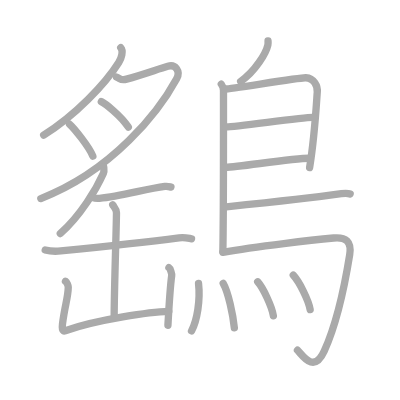
t = 0.00 s
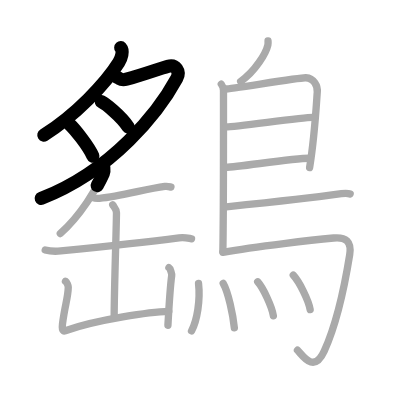
t = 4.25 s
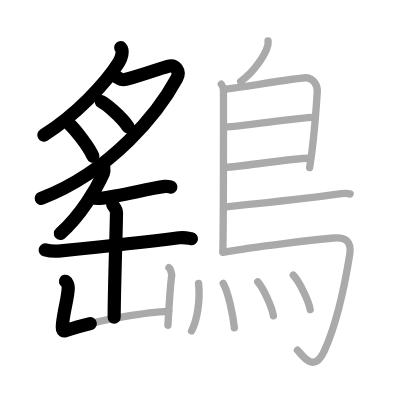
t = 8.50 s
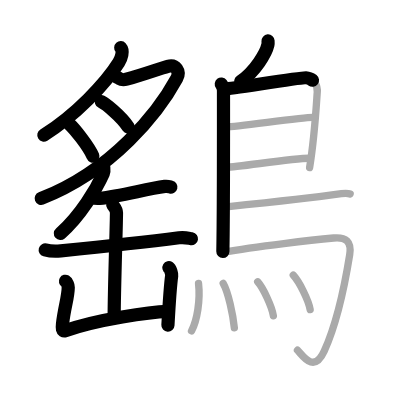
t = 12.50 s
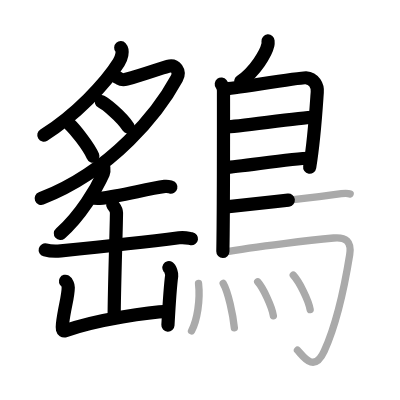
t = 15.50 s
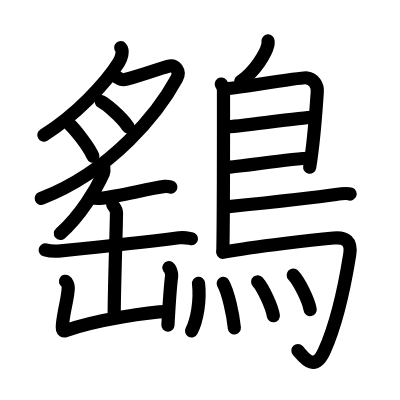
t = 21.00 s

The animated SVG that drew these frames (rendered in a browser with its animation timeline set to each time). Animation: 21 SMIL elements (animate=21); one cycle of 21.00 s.

<?xml version="1.0" standalone="no"?>
<!DOCTYPE svg PUBLIC "-//W3C//DTD SVG 1.1//EN"   "http://www.w3.org/Graphics/SVG/1.1/DTD/svg11.dtd">
<svg width="400px" height="400px"  version="1.1" xmlns="http://www.w3.org/2000/svg">
  <defs>
    <marker id="Triangle" viewBox="0 0 10 10" refX="0" refY="5" markerUnits="strokeWidth" markerWidth="3" style="stroke-opacity:0%;fill:#aaaaaa;" markerHeight="2" orient="auto">
      <path d="M 0 0 L 10 5 L 0 10 z" />
    </marker>
    
    <marker id="Arrow" viewBox="0 0 10 10" refX="5" refY="5" markerUnits="strokeWidth" markerWidth="1.8" style="stroke-opacity:0%;fill:#770000;" markerHeight="2" orient="auto">
      <path d="M 0 4 L 6 4 L 4 1 L 10 5 L 4 9 L 6 6 L 0 6 z" />
        <circle cx="5" cy="5" r="5" />
      </marker>
    
    <marker id="TriangleRed" viewBox="0 0 10 10" refX="0" refY="5" markerUnits="strokeWidth" markerWidth="3" style="stroke-opacity:0%;fill:#CC0000;" markerHeight="2" orient="auto">
      <path d="M 0 0 L 10 5 L 0 10 z" />
    </marker>
    
    <marker id="ArrowRed" viewBox="0 0 10 10" refX="5" refY="5" markerUnits="strokeWidth" markerWidth="1.8" style="stroke-opacity:0%;fill:#CC0000;" markerHeight="2" orient="auto">
      <path d="M 0 4 L 6 4 L 4 1 L 10 5 L 4 9 L 6 6 L 0 6 z" />
        <circle cx="5" cy="5" r="5" />
      </marker>
    
  </defs>
  
  <path style="fill:#ffffff; fill-opacity:100%; fill-rule:evenodd; stroke-width:0;" d="M 0 0 L 400px 0 L 400px 400px L 0 400px L 0 0" />

  <g transform="scale(3.6697247706422 3.6697247706422)">
<path style="fill:none; fill-opacity:0%; fill-rule:evenodd; stroke:#aaaaaa; stroke-opacity:100%; stroke-width: 1.5pt; stroke-linejoin:round; stroke-linecap:round;" d="M32.9 13c0.8 0.88 0.18 2.9-0.54 4.05C28.77 22.79 20.5 31.5 11.9 36.83"></path>
<path style="fill:none; fill-opacity:0%; fill-rule:evenodd; stroke:#aaaaaa; stroke-opacity:100%; stroke-width: 1.5pt; stroke-linejoin:round; stroke-linecap:round;" d="M31.78 21.01c1.15 0.44 1.09 1 2.71 0.55c4.76-1.32 8.61-2.75 11.24-3.5c2.1-0.6 3.53 1.33 2.41 3.38C43.27 30.4 30.75 46.5 11.13 54.11"></path>
<path style="fill:none; fill-opacity:0%; fill-rule:evenodd; stroke:#aaaaaa; stroke-opacity:100%; stroke-width: 1.5pt; stroke-linejoin:round; stroke-linecap:round;" d="M27.61 27.69c1.05 0.53 5.26 3.74 7.36 6.94"></path>
<path style="fill:none; fill-opacity:0%; fill-rule:evenodd; stroke:#aaaaaa; stroke-opacity:100%; stroke-width: 1.5pt; stroke-linejoin:round; stroke-linecap:round;" d="M18.95 33.84c1.31 1.16 5.26 6.09 6.35 8.69"></path>
<path style="fill:none; fill-opacity:0%; fill-rule:evenodd; stroke:#aaaaaa; stroke-opacity:100%; stroke-width: 1.5pt; stroke-linejoin:round; stroke-linecap:round;" d="M28.26 45.48c0.03 0.43 0.19 1.15-0.07 1.72C26.25 51.5 22 58.75 16.43 63.65"></path>
<path style="fill:none; fill-opacity:0%; fill-rule:evenodd; stroke:#aaaaaa; stroke-opacity:100%; stroke-width: 1.5pt; stroke-linejoin:round; stroke-linecap:round;" d="M25.29 53.86c0.47 0.19 1.34 0.23 1.82 0.19c5.82-0.53 12.59-2.58 17.81-3.26c0.78-0.1 1.26 0.09 1.66 0.19"></path>
<path style="fill:none; fill-opacity:0%; fill-rule:evenodd; stroke:#aaaaaa; stroke-opacity:100%; stroke-width: 1.5pt; stroke-linejoin:round; stroke-linecap:round;" d="M12.32 68.11c0.97 0.27 3.26 0.37 4.24 0.27c11.2-1.13 20.95-2.13 32.23-3.58c1.61-0.21 2.6 0.13 3.41 0.26"></path>
<path style="fill:none; fill-opacity:0%; fill-rule:evenodd; stroke:#aaaaaa; stroke-opacity:100%; stroke-width: 1.5pt; stroke-linejoin:round; stroke-linecap:round;" d="M30.72 55.83c0.47 0.69 1.02 1.19 1.02 2.13c0 3.32-0.63 21.04-0.63 28.47"></path>
<path style="fill:none; fill-opacity:0%; fill-rule:evenodd; stroke:#aaaaaa; stroke-opacity:100%; stroke-width: 1.5pt; stroke-linejoin:round; stroke-linecap:round;" d="M17.84 76.64c0.38 0.22 0.77 1.18 0.76 1.63c-0.04 2.82-0.98 5.12-1.57 9.99c-0.12 1.03-0.15 2.2 0.76 1.88C26.75 87 41.19 85 45.99 84.87"></path>
<path style="fill:none; fill-opacity:0%; fill-rule:evenodd; stroke:#aaaaaa; stroke-opacity:100%; stroke-width: 1.5pt; stroke-linejoin:round; stroke-linecap:round;" d="M46.03 72.95c0.38 0.23 0.83 1.68 0.76 2.13c-0.38 2.76-0.71 7.81-1.03 13.55"></path>
<path style="fill:none; fill-opacity:0%; fill-rule:evenodd; stroke:#aaaaaa; stroke-opacity:100%; stroke-width: 1.5pt; stroke-linejoin:round; stroke-linecap:round;" d="M73.04 11.16c0.02 0.27 0.04 0.71-0.04 1.09c-0.51 2.27-3.42 7.13-7.42 9.95"></path>
<path style="fill:none; fill-opacity:0%; fill-rule:evenodd; stroke:#aaaaaa; stroke-opacity:100%; stroke-width: 1.5pt; stroke-linejoin:round; stroke-linecap:round;" d="M60.3 22.92c0.33 0.43 0.6 1.02 0.6 1.73c0 7.23 0.04 32.51-0.17 43.88"></path>
<path style="fill:none; fill-opacity:0%; fill-rule:evenodd; stroke:#aaaaaa; stroke-opacity:100%; stroke-width: 1.5pt; stroke-linejoin:round; stroke-linecap:round;" d="M61.31 24.25c1.55 0 20.5-3.17 22.01-3.06c2.24 0.16 3.33 2.15 3.13 4.02c-0.12 1.15-0.64 11.69-2.08 20.46"></path>
<path style="fill:none; fill-opacity:0%; fill-rule:evenodd; stroke:#aaaaaa; stroke-opacity:100%; stroke-width: 1.5pt; stroke-linejoin:round; stroke-linecap:round;" d="M61.56 34.58c1.9 0.13 21.6-2.74 23.75-2.59"></path>
<path style="fill:none; fill-opacity:0%; fill-rule:evenodd; stroke:#aaaaaa; stroke-opacity:100%; stroke-width: 1.5pt; stroke-linejoin:round; stroke-linecap:round;" d="M61.47 45.62c3.88-0.14 18.05-2.48 22.88-2.5"></path>
<path style="fill:none; fill-opacity:0%; fill-rule:evenodd; stroke:#aaaaaa; stroke-opacity:100%; stroke-width: 1.5pt; stroke-linejoin:round; stroke-linecap:round;" d="M61.69 56.36c8.18-0.84 26.29-2.86 29.8-3.38c1.22-0.19 3.3-0.35 3.92-0.11"></path>
<path style="fill:none; fill-opacity:0%; fill-rule:evenodd; stroke:#aaaaaa; stroke-opacity:100%; stroke-width: 1.5pt; stroke-linejoin:round; stroke-linecap:round;" d="M60.74 68.75c9.1-1.63 25.13-3.42 30.17-3.9c3.28-0.31 4.97 0.89 4.38 4.57c-1.64 10.24-4.08 19.96-6.93 26.25c-2.86 6.33-5.97 1.04-7.3-0.24"></path>
<path style="fill:none; fill-opacity:0%; fill-rule:evenodd; stroke:#aaaaaa; stroke-opacity:100%; stroke-width: 1.5pt; stroke-linejoin:round; stroke-linecap:round;" d="M54.1 77.23c0.52 4.6-0.38 10.12-1.91 12.94"></path>
<path style="fill:none; fill-opacity:0%; fill-rule:evenodd; stroke:#aaaaaa; stroke-opacity:100%; stroke-width: 1.5pt; stroke-linejoin:round; stroke-linecap:round;" d="M60.82 77.24c1.38 2.38 2.7 8.63 3.04 12.12"></path>
<path style="fill:none; fill-opacity:0%; fill-rule:evenodd; stroke:#aaaaaa; stroke-opacity:100%; stroke-width: 1.5pt; stroke-linejoin:round; stroke-linecap:round;" d="M70.22 76.79c1.51 1.69 3.89 6.78 4.27 9.26"></path>
<path style="fill:none; fill-opacity:0%; fill-rule:evenodd; stroke:#aaaaaa; stroke-opacity:100%; stroke-width: 1.5pt; stroke-linejoin:round; stroke-linecap:round;" d="M79.91 74.98c1.63 1.71 4.2 6.88 4.61 9.39"></path>

<path style="fill:none; fill-opacity:0%; fill-rule:evenodd; stroke:#000000; stroke-opacity:100%; stroke-width: 2.7pt; stroke-linejoin:round; stroke-linecap:round;" d="M32.9 13c0.8 0.88 0.18 2.9-0.54 4.05C28.77 22.79 20.5 31.5 11.9 36.83" pathLength="100" stroke-dashoffset="100" stroke-dasharray="100 105"><animate id="dashAnim1" attributeName="stroke-dashoffset" from="100" to="0" dur="1s" calcMode="linear" fill="freeze"/></path>
<path style="fill:none; fill-opacity:0%; fill-rule:evenodd; stroke:#000000; stroke-opacity:100%; stroke-width: 2.7pt; stroke-linejoin:round; stroke-linecap:round;" d="M31.78 21.01c1.15 0.44 1.09 1 2.71 0.55c4.76-1.32 8.61-2.75 11.24-3.5c2.1-0.6 3.53 1.33 2.41 3.38C43.27 30.4 30.75 46.5 11.13 54.11" pathLength="100" stroke-dashoffset="100" stroke-dasharray="100 105"><animate id="dashAnim2" attributeName="stroke-dashoffset" from="100" to="0" dur="1s" calcMode="linear" begin="dashAnim1.end" fill="freeze"/></path>
<path style="fill:none; fill-opacity:0%; fill-rule:evenodd; stroke:#000000; stroke-opacity:100%; stroke-width: 2.7pt; stroke-linejoin:round; stroke-linecap:round;" d="M27.61 27.69c1.05 0.53 5.26 3.74 7.36 6.94" pathLength="100" stroke-dashoffset="100" stroke-dasharray="100 105"><animate id="dashAnim3" attributeName="stroke-dashoffset" from="100" to="0" dur="1s" calcMode="linear" begin="dashAnim2.end" fill="freeze"/></path>
<path style="fill:none; fill-opacity:0%; fill-rule:evenodd; stroke:#000000; stroke-opacity:100%; stroke-width: 2.7pt; stroke-linejoin:round; stroke-linecap:round;" d="M18.95 33.84c1.31 1.16 5.26 6.09 6.35 8.69" pathLength="100" stroke-dashoffset="100" stroke-dasharray="100 105"><animate id="dashAnim4" attributeName="stroke-dashoffset" from="100" to="0" dur="1s" calcMode="linear" begin="dashAnim3.end" fill="freeze"/></path>
<path style="fill:none; fill-opacity:0%; fill-rule:evenodd; stroke:#000000; stroke-opacity:100%; stroke-width: 2.7pt; stroke-linejoin:round; stroke-linecap:round;" d="M28.26 45.48c0.03 0.43 0.19 1.15-0.07 1.72C26.25 51.5 22 58.75 16.43 63.65" pathLength="100" stroke-dashoffset="100" stroke-dasharray="100 105"><animate id="dashAnim5" attributeName="stroke-dashoffset" from="100" to="0" dur="1s" calcMode="linear" begin="dashAnim4.end" fill="freeze"/></path>
<path style="fill:none; fill-opacity:0%; fill-rule:evenodd; stroke:#000000; stroke-opacity:100%; stroke-width: 2.7pt; stroke-linejoin:round; stroke-linecap:round;" d="M25.29 53.86c0.47 0.19 1.34 0.23 1.82 0.19c5.82-0.53 12.59-2.58 17.81-3.26c0.78-0.1 1.26 0.09 1.66 0.19" pathLength="100" stroke-dashoffset="100" stroke-dasharray="100 105"><animate id="dashAnim6" attributeName="stroke-dashoffset" from="100" to="0" dur="1s" calcMode="linear" begin="dashAnim5.end" fill="freeze"/></path>
<path style="fill:none; fill-opacity:0%; fill-rule:evenodd; stroke:#000000; stroke-opacity:100%; stroke-width: 2.7pt; stroke-linejoin:round; stroke-linecap:round;" d="M12.32 68.11c0.97 0.27 3.26 0.37 4.24 0.27c11.2-1.13 20.95-2.13 32.23-3.58c1.61-0.21 2.6 0.13 3.41 0.26" pathLength="100" stroke-dashoffset="100" stroke-dasharray="100 105"><animate id="dashAnim7" attributeName="stroke-dashoffset" from="100" to="0" dur="1s" calcMode="linear" begin="dashAnim6.end" fill="freeze"/></path>
<path style="fill:none; fill-opacity:0%; fill-rule:evenodd; stroke:#000000; stroke-opacity:100%; stroke-width: 2.7pt; stroke-linejoin:round; stroke-linecap:round;" d="M30.72 55.83c0.47 0.69 1.02 1.19 1.02 2.13c0 3.32-0.63 21.04-0.63 28.47" pathLength="100" stroke-dashoffset="100" stroke-dasharray="100 105"><animate id="dashAnim8" attributeName="stroke-dashoffset" from="100" to="0" dur="1s" calcMode="linear" begin="dashAnim7.end" fill="freeze"/></path>
<path style="fill:none; fill-opacity:0%; fill-rule:evenodd; stroke:#000000; stroke-opacity:100%; stroke-width: 2.7pt; stroke-linejoin:round; stroke-linecap:round;" d="M17.84 76.64c0.38 0.22 0.77 1.18 0.76 1.63c-0.04 2.82-0.98 5.12-1.57 9.99c-0.12 1.03-0.15 2.2 0.76 1.88C26.75 87 41.19 85 45.99 84.87" pathLength="100" stroke-dashoffset="100" stroke-dasharray="100 105"><animate id="dashAnim9" attributeName="stroke-dashoffset" from="100" to="0" dur="1s" calcMode="linear" begin="dashAnim8.end" fill="freeze"/></path>
<path style="fill:none; fill-opacity:0%; fill-rule:evenodd; stroke:#000000; stroke-opacity:100%; stroke-width: 2.7pt; stroke-linejoin:round; stroke-linecap:round;" d="M46.03 72.95c0.38 0.23 0.83 1.68 0.76 2.13c-0.38 2.76-0.71 7.81-1.03 13.55" pathLength="100" stroke-dashoffset="100" stroke-dasharray="100 105"><animate id="dashAnim10" attributeName="stroke-dashoffset" from="100" to="0" dur="1s" calcMode="linear" begin="dashAnim9.end" fill="freeze"/></path>
<path style="fill:none; fill-opacity:0%; fill-rule:evenodd; stroke:#000000; stroke-opacity:100%; stroke-width: 2.7pt; stroke-linejoin:round; stroke-linecap:round;" d="M73.04 11.16c0.02 0.27 0.04 0.71-0.04 1.09c-0.51 2.27-3.42 7.13-7.42 9.95" pathLength="100" stroke-dashoffset="100" stroke-dasharray="100 105"><animate id="dashAnim11" attributeName="stroke-dashoffset" from="100" to="0" dur="1s" calcMode="linear" begin="dashAnim10.end" fill="freeze"/></path>
<path style="fill:none; fill-opacity:0%; fill-rule:evenodd; stroke:#000000; stroke-opacity:100%; stroke-width: 2.7pt; stroke-linejoin:round; stroke-linecap:round;" d="M60.3 22.92c0.33 0.43 0.6 1.02 0.6 1.73c0 7.23 0.04 32.51-0.17 43.88" pathLength="100" stroke-dashoffset="100" stroke-dasharray="100 105"><animate id="dashAnim12" attributeName="stroke-dashoffset" from="100" to="0" dur="1s" calcMode="linear" begin="dashAnim11.end" fill="freeze"/></path>
<path style="fill:none; fill-opacity:0%; fill-rule:evenodd; stroke:#000000; stroke-opacity:100%; stroke-width: 2.7pt; stroke-linejoin:round; stroke-linecap:round;" d="M61.31 24.25c1.55 0 20.5-3.17 22.01-3.06c2.24 0.16 3.33 2.15 3.13 4.02c-0.12 1.15-0.64 11.69-2.08 20.46" pathLength="100" stroke-dashoffset="100" stroke-dasharray="100 105"><animate id="dashAnim13" attributeName="stroke-dashoffset" from="100" to="0" dur="1s" calcMode="linear" begin="dashAnim12.end" fill="freeze"/></path>
<path style="fill:none; fill-opacity:0%; fill-rule:evenodd; stroke:#000000; stroke-opacity:100%; stroke-width: 2.7pt; stroke-linejoin:round; stroke-linecap:round;" d="M61.56 34.58c1.9 0.13 21.6-2.74 23.75-2.59" pathLength="100" stroke-dashoffset="100" stroke-dasharray="100 105"><animate id="dashAnim14" attributeName="stroke-dashoffset" from="100" to="0" dur="1s" calcMode="linear" begin="dashAnim13.end" fill="freeze"/></path>
<path style="fill:none; fill-opacity:0%; fill-rule:evenodd; stroke:#000000; stroke-opacity:100%; stroke-width: 2.7pt; stroke-linejoin:round; stroke-linecap:round;" d="M61.47 45.62c3.88-0.14 18.05-2.48 22.88-2.5" pathLength="100" stroke-dashoffset="100" stroke-dasharray="100 105"><animate id="dashAnim15" attributeName="stroke-dashoffset" from="100" to="0" dur="1s" calcMode="linear" begin="dashAnim14.end" fill="freeze"/></path>
<path style="fill:none; fill-opacity:0%; fill-rule:evenodd; stroke:#000000; stroke-opacity:100%; stroke-width: 2.7pt; stroke-linejoin:round; stroke-linecap:round;" d="M61.69 56.36c8.18-0.84 26.29-2.86 29.8-3.38c1.22-0.19 3.3-0.35 3.92-0.11" pathLength="100" stroke-dashoffset="100" stroke-dasharray="100 105"><animate id="dashAnim16" attributeName="stroke-dashoffset" from="100" to="0" dur="1s" calcMode="linear" begin="dashAnim15.end" fill="freeze"/></path>
<path style="fill:none; fill-opacity:0%; fill-rule:evenodd; stroke:#000000; stroke-opacity:100%; stroke-width: 2.7pt; stroke-linejoin:round; stroke-linecap:round;" d="M60.74 68.75c9.1-1.63 25.13-3.42 30.17-3.9c3.28-0.31 4.97 0.89 4.38 4.57c-1.64 10.24-4.08 19.96-6.93 26.25c-2.86 6.33-5.97 1.04-7.3-0.24" pathLength="100" stroke-dashoffset="100" stroke-dasharray="100 105"><animate id="dashAnim17" attributeName="stroke-dashoffset" from="100" to="0" dur="1s" calcMode="linear" begin="dashAnim16.end" fill="freeze"/></path>
<path style="fill:none; fill-opacity:0%; fill-rule:evenodd; stroke:#000000; stroke-opacity:100%; stroke-width: 2.7pt; stroke-linejoin:round; stroke-linecap:round;" d="M54.1 77.23c0.52 4.6-0.38 10.12-1.91 12.94" pathLength="100" stroke-dashoffset="100" stroke-dasharray="100 105"><animate id="dashAnim18" attributeName="stroke-dashoffset" from="100" to="0" dur="1s" calcMode="linear" begin="dashAnim17.end" fill="freeze"/></path>
<path style="fill:none; fill-opacity:0%; fill-rule:evenodd; stroke:#000000; stroke-opacity:100%; stroke-width: 2.7pt; stroke-linejoin:round; stroke-linecap:round;" d="M60.82 77.24c1.38 2.38 2.7 8.63 3.04 12.12" pathLength="100" stroke-dashoffset="100" stroke-dasharray="100 105"><animate id="dashAnim19" attributeName="stroke-dashoffset" from="100" to="0" dur="1s" calcMode="linear" begin="dashAnim18.end" fill="freeze"/></path>
<path style="fill:none; fill-opacity:0%; fill-rule:evenodd; stroke:#000000; stroke-opacity:100%; stroke-width: 2.7pt; stroke-linejoin:round; stroke-linecap:round;" d="M70.22 76.79c1.51 1.69 3.89 6.78 4.27 9.26" pathLength="100" stroke-dashoffset="100" stroke-dasharray="100 105"><animate id="dashAnim20" attributeName="stroke-dashoffset" from="100" to="0" dur="1s" calcMode="linear" begin="dashAnim19.end" fill="freeze"/></path>
<path style="fill:none; fill-opacity:0%; fill-rule:evenodd; stroke:#000000; stroke-opacity:100%; stroke-width: 2.7pt; stroke-linejoin:round; stroke-linecap:round;" d="M79.91 74.98c1.63 1.71 4.2 6.88 4.61 9.39" pathLength="100" stroke-dashoffset="100" stroke-dasharray="100 105"><animate id="dashAnim21" attributeName="stroke-dashoffset" from="100" to="0" dur="1s" calcMode="linear" begin="dashAnim20.end" fill="freeze"/></path>

</g>

</svg>  
          
